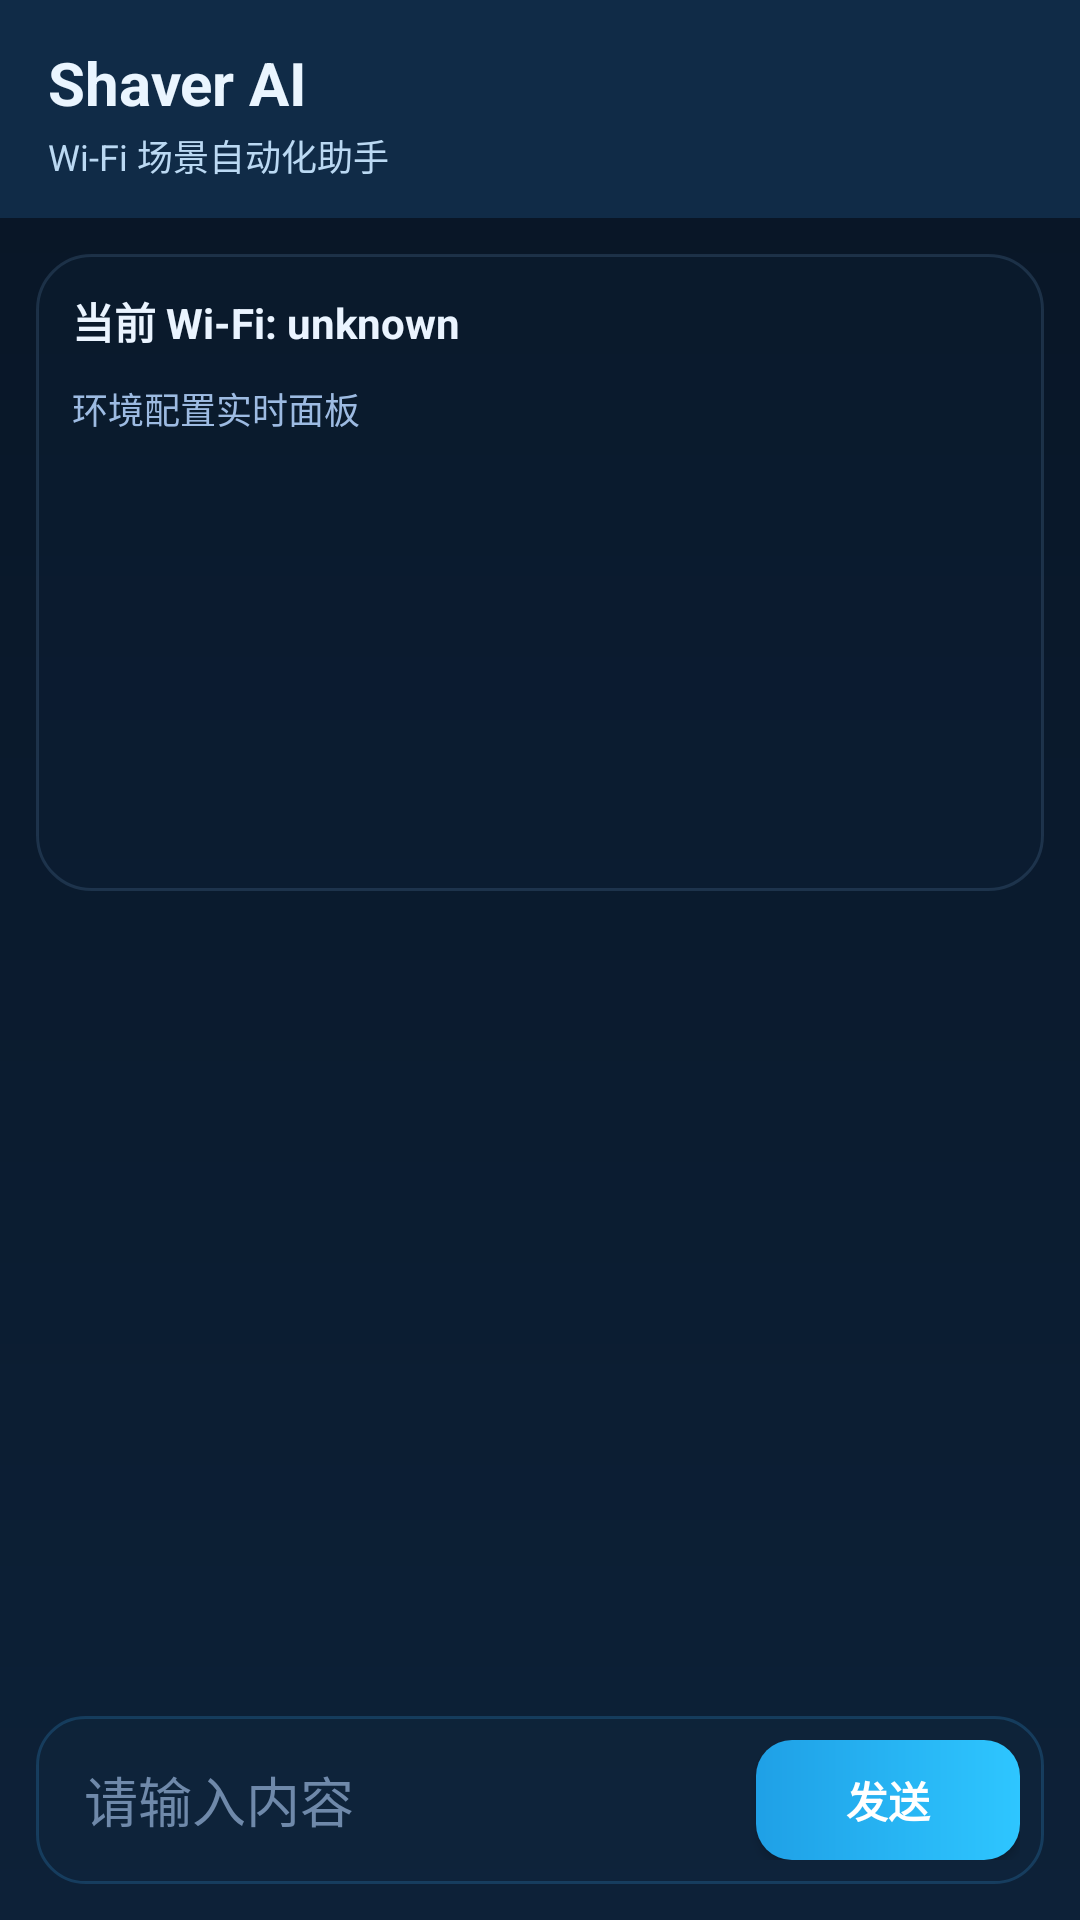

Write the Android layout XML for this screen, with the resource values it uses.
<!-- AndroidManifest.xml: application theme Theme.Shaver -->
<!-- res/layout/main_activity.xml -->
﻿<?xml version="1.0" encoding="utf-8"?>
<androidx.constraintlayout.widget.ConstraintLayout xmlns:android="http://schemas.android.com/apk/res/android"
    xmlns:app="http://schemas.android.com/apk/res-auto"
    android:id="@+id/rootContainer"
    android:layout_width="match_parent"
    android:layout_height="match_parent"
    android:background="@drawable/bg_main_chat">

    <LinearLayout
        android:id="@+id/topBar"
        android:layout_width="0dp"
        android:layout_height="wrap_content"
        android:background="@drawable/bg_top_bar"
        android:gravity="center_vertical"
        android:orientation="vertical"
        android:paddingLeft="16dp"
        android:paddingTop="14dp"
        android:paddingRight="16dp"
        android:paddingBottom="12dp"
        app:layout_constraintEnd_toEndOf="parent"
        app:layout_constraintStart_toStartOf="parent"
        app:layout_constraintTop_toTopOf="parent">

        <TextView
            android:layout_width="wrap_content"
            android:layout_height="wrap_content"
            android:text="Shaver AI"
            android:textColor="@color/brand_topbar_text"
            android:textSize="20sp"
            android:textStyle="bold" />

        <TextView
            android:layout_width="wrap_content"
            android:layout_height="wrap_content"
            android:layout_marginTop="2dp"
            android:text="Wi-Fi 场景自动化助手"
            android:textColor="#BBD9F3"
            android:textSize="12sp" />
    </LinearLayout>

    <LinearLayout
        android:id="@+id/configCard"
        android:layout_width="0dp"
        android:layout_height="wrap_content"
        android:layout_marginStart="12dp"
        android:layout_marginTop="12dp"
        android:layout_marginEnd="12dp"
        android:background="@drawable/bg_panel"
        android:orientation="vertical"
        android:padding="12dp"
        app:layout_constraintEnd_toEndOf="parent"
        app:layout_constraintStart_toStartOf="parent"
        app:layout_constraintTop_toBottomOf="@id/topBar">

        <TextView
            android:id="@+id/tvWifiStatus"
            android:layout_width="match_parent"
            android:layout_height="wrap_content"
            android:text="@string/current_wifi_unknown"
            android:textColor="#EAF4FF"
            android:textSize="14sp"
            android:textStyle="bold" />

        <LinearLayout
            android:layout_width="match_parent"
            android:layout_height="wrap_content"
            android:layout_marginTop="10dp"
            android:gravity="center_vertical"
            android:orientation="horizontal">

            <TextView
                android:layout_width="0dp"
                android:layout_height="wrap_content"
                android:layout_weight="1"
                android:text="@string/env_config_title"
                android:textColor="#9DBBE2"
                android:textSize="12sp" />

            <ProgressBar
                android:id="@+id/pbEnvExecLoading"
                style="?android:attr/progressBarStyleSmall"
                android:layout_width="18dp"
                android:layout_height="18dp"
                android:indeterminate="true"
                android:visibility="gone" />

            <TextView
                android:id="@+id/tvEnvExecResult"
                android:layout_width="18dp"
                android:layout_height="18dp"
                android:gravity="center"
                android:text=""
                android:textColor="#62F59A"
                android:textSize="14sp"
                android:textStyle="bold"
                android:visibility="gone" />
        </LinearLayout>

        <androidx.recyclerview.widget.RecyclerView
            android:id="@+id/rvEnvConfig"
            android:layout_width="match_parent"
            android:layout_height="132dp"
            android:layout_marginTop="8dp"
            android:overScrollMode="ifContentScrolls"
            android:scrollbars="vertical" />
    </LinearLayout>

    <androidx.recyclerview.widget.RecyclerView
        android:id="@+id/rvChat"
        android:layout_width="0dp"
        android:layout_height="0dp"
        android:layout_marginStart="12dp"
        android:layout_marginTop="10dp"
        android:layout_marginEnd="12dp"
        android:clipToPadding="false"
        android:paddingBottom="10dp"
        android:scrollbars="vertical"
        app:layout_constraintBottom_toTopOf="@id/composerBar"
        app:layout_constraintEnd_toEndOf="parent"
        app:layout_constraintStart_toStartOf="parent"
        app:layout_constraintTop_toBottomOf="@id/configCard" />

    <LinearLayout
        android:id="@+id/composerBar"
        android:layout_width="0dp"
        android:layout_height="wrap_content"
        android:layout_marginStart="12dp"
        android:layout_marginEnd="12dp"
        android:layout_marginBottom="12dp"
        android:background="@drawable/bg_input_bar"
        android:gravity="center_vertical"
        android:orientation="horizontal"
        android:padding="8dp"
        app:layout_constraintBottom_toBottomOf="parent"
        app:layout_constraintEnd_toEndOf="parent"
        app:layout_constraintStart_toStartOf="parent">

        <EditText
            android:id="@+id/etInput"
            android:layout_width="0dp"
            android:layout_height="wrap_content"
            android:layout_weight="1"
            android:background="@android:color/transparent"
            android:hint="@string/chat_input_hint"
            android:paddingLeft="8dp"
            android:paddingRight="8dp"
            android:textColor="#EAF4FF"
            android:textColorHint="#6F89AA" />

        <Button
            android:id="@+id/btnSend"
            android:layout_width="wrap_content"
            android:layout_height="40dp"
            android:background="@drawable/bg_send_button"
            android:text="@string/send"
            android:textAllCaps="false"
            android:textColor="@color/white"
            android:textStyle="bold" />
    </LinearLayout>

</androidx.constraintlayout.widget.ConstraintLayout>
<!-- resources referenced by this layout -->
<resources>
  <color name="brand_topbar_text">#EAF5FF</color>
  <color name="white">#FFFFFFFF</color>
  <!-- drawable bg_input_bar (drawable) -->
  ﻿<?xml version="1.0" encoding="utf-8"?>
  <shape xmlns:android="http://schemas.android.com/apk/res/android">
      <solid android:color="#1C173553" />
      <corners android:radius="16dp" />
      <stroke
          android:width="1dp"
          android:color="#4B2E7EB6" />
  </shape>
  <!-- drawable bg_main_chat (drawable) -->
  ﻿<?xml version="1.0" encoding="utf-8"?>
  <shape xmlns:android="http://schemas.android.com/apk/res/android">
      <gradient
          android:angle="270"
          android:startColor="@color/brand_bg_top"
          android:endColor="@color/brand_bg_bottom" />
  </shape>
  <!-- drawable bg_panel (drawable) -->
  ﻿<?xml version="1.0" encoding="utf-8"?>
  <shape xmlns:android="http://schemas.android.com/apk/res/android">
      <solid android:color="#1A17314D" />
      <corners android:radius="18dp" />
      <stroke
          android:width="1dp"
          android:color="#3A5E85AA" />
  </shape>
  <!-- drawable bg_send_button (drawable) -->
  ﻿<?xml version="1.0" encoding="utf-8"?>
  <shape xmlns:android="http://schemas.android.com/apk/res/android">
      <corners android:radius="12dp" />
      <gradient
          android:angle="0"
          android:startColor="#1FA0E6"
          android:endColor="#2EC6FF" />
  </shape>
  <!-- drawable bg_top_bar (drawable) -->
  ﻿<?xml version="1.0" encoding="utf-8"?>
  <shape xmlns:android="http://schemas.android.com/apk/res/android">
      <solid android:color="@color/brand_topbar" />
      <corners android:radius="0dp" />
  </shape>
  <string name="chat_input_hint">请输入内容</string>
  <string name="current_wifi_unknown">当前 Wi-Fi: unknown</string>
  <string name="env_config_title">环境配置实时面板</string>
  <string name="send">发送</string>
  <style name="Theme.Shaver" parent="Theme.MaterialComponents.DayNight.NoActionBar">
          <item name="colorPrimary">@color/brand_topbar</item>
          <item name="colorPrimaryVariant">@color/brand_topbar</item>
          <item name="colorOnPrimary">@color/brand_topbar_text</item>
          <item name="colorSecondary">@color/brand_primary</item>
          <item name="colorSecondaryVariant">@color/brand_primary_dark</item>
          <item name="colorOnSecondary">@color/white</item>
          <item name="android:statusBarColor">@color/brand_topbar</item>
          <item name="android:navigationBarColor">@color/brand_bg_top</item>
      </style>
  <color name="brand_bg_top">#081525</color>
  <color name="brand_bg_bottom">#0D2138</color>
  <color name="brand_topbar">#102B47</color>
  <color name="brand_primary">#21B8FF</color>
  <color name="brand_primary_dark">#0F6EA3</color>
</resources>
